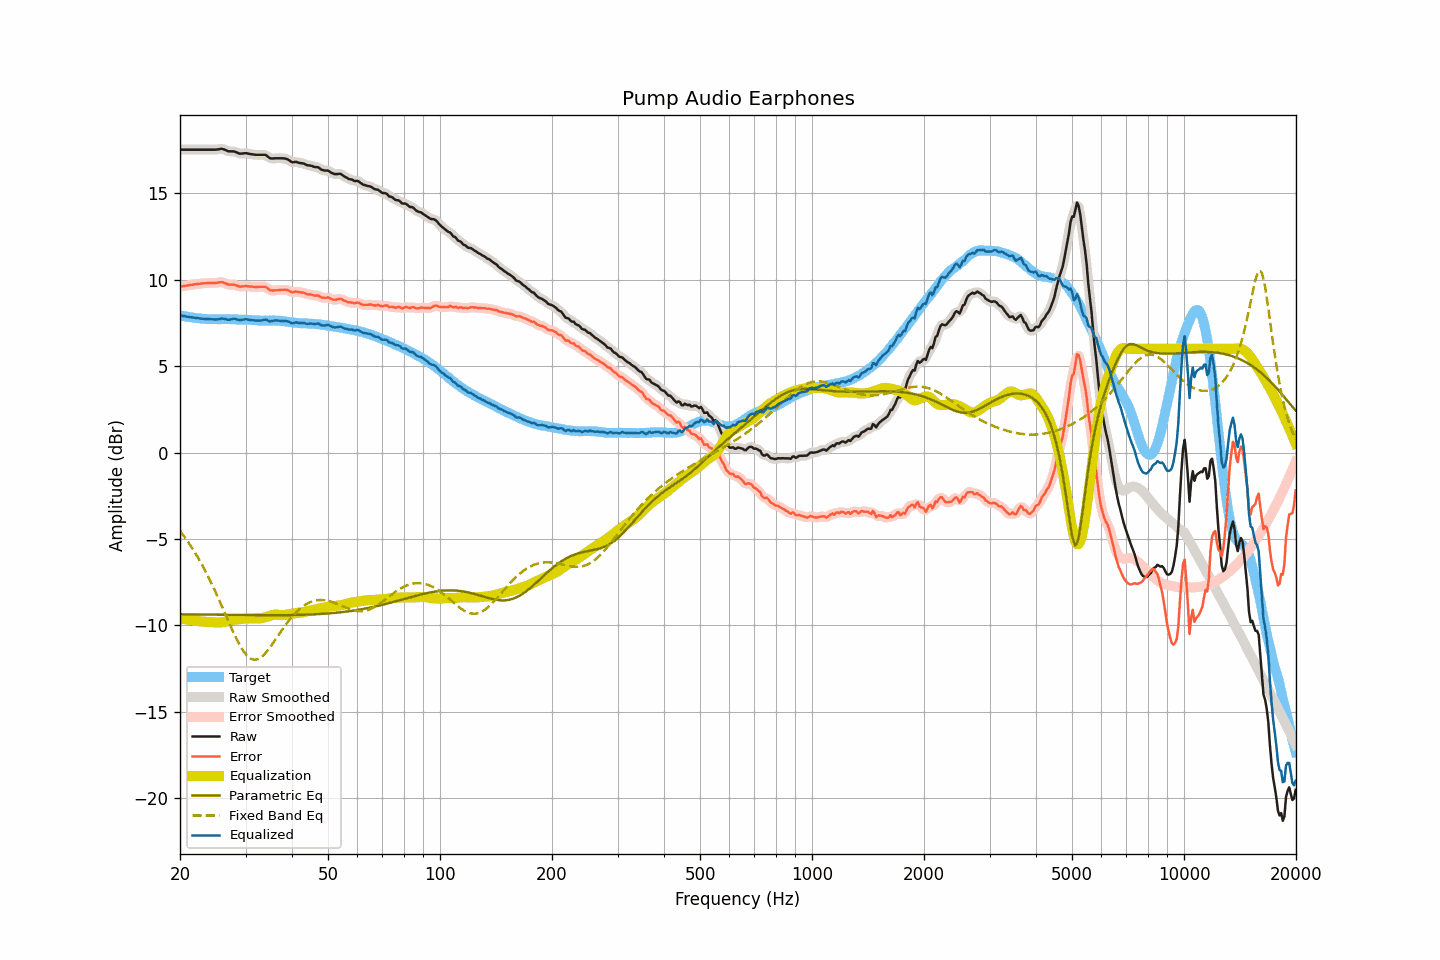

Source data for this figure (header and first rows):
frequency, raw, smoothed, error, error_smoothed, equalization, parametric_eq, fixed_band_eq, equalized_raw, equalized_smoothed, target
20.00, 17.53, 17.53, 9.59, 9.59, -9.59, -9.37, -4.54, 7.94, 7.94, 7.94
20.20, 17.53, 17.53, 9.61, 9.61, -9.61, -9.37, -4.66, 7.92, 7.92, 7.92
20.40, 17.53, 17.53, 9.63, 9.63, -9.63, -9.37, -4.78, 7.90, 7.90, 7.90
20.61, 17.53, 17.53, 9.64, 9.64, -9.64, -9.37, -4.91, 7.89, 7.89, 7.89
20.81, 17.53, 17.53, 9.66, 9.66, -9.66, -9.37, -5.04, 7.87, 7.87, 7.87
21.02, 17.53, 17.53, 9.67, 9.68, -9.68, -9.37, -5.17, 7.86, 7.86, 7.86
21.23, 17.53, 17.53, 9.69, 9.69, -9.69, -9.37, -5.31, 7.84, 7.84, 7.84
21.44, 17.53, 17.53, 9.70, 9.70, -9.71, -9.37, -5.45, 7.83, 7.83, 7.83
21.66, 17.53, 17.53, 9.71, 9.72, -9.72, -9.38, -5.60, 7.81, 7.81, 7.82
21.87, 17.53, 17.53, 9.74, 9.73, -9.73, -9.38, -5.75, 7.80, 7.80, 7.80
22.09, 17.53, 17.53, 9.75, 9.75, -9.75, -9.38, -5.90, 7.79, 7.79, 7.79
22.31, 17.53, 17.53, 9.76, 9.76, -9.76, -9.38, -6.05, 7.77, 7.77, 7.77
22.54, 17.53, 17.53, 9.77, 9.77, -9.77, -9.38, -6.21, 7.76, 7.76, 7.76
22.76, 17.53, 17.53, 9.78, 9.78, -9.78, -9.38, -6.38, 7.75, 7.75, 7.75
22.99, 17.53, 17.53, 9.79, 9.79, -9.79, -9.38, -6.55, 7.74, 7.74, 7.74
23.22, 17.53, 17.53, 9.80, 9.80, -9.80, -9.38, -6.72, 7.74, 7.74, 7.73
23.45, 17.53, 17.53, 9.80, 9.80, -9.80, -9.38, -6.90, 7.73, 7.73, 7.73
23.69, 17.53, 17.53, 9.81, 9.81, -9.80, -9.39, -7.08, 7.73, 7.73, 7.72
23.92, 17.53, 17.53, 9.81, 9.81, -9.81, -9.39, -7.27, 7.72, 7.72, 7.72
24.16, 17.53, 17.53, 9.81, 9.81, -9.81, -9.39, -7.46, 7.72, 7.72, 7.72
24.40, 17.53, 17.53, 9.81, 9.81, -9.82, -9.39, -7.65, 7.71, 7.71, 7.72
24.65, 17.53, 17.53, 9.81, 9.81, -9.83, -9.39, -7.85, 7.71, 7.71, 7.72
24.89, 17.53, 17.53, 9.82, 9.82, -9.83, -9.39, -8.05, 7.70, 7.70, 7.72
25.14, 17.54, 17.54, 9.83, 9.83, -9.84, -9.39, -8.26, 7.70, 7.70, 7.72
25.39, 17.55, 17.56, 9.84, 9.84, -9.84, -9.39, -8.46, 7.71, 7.72, 7.71
25.65, 17.57, 17.57, 9.86, 9.85, -9.84, -9.39, -8.67, 7.74, 7.74, 7.71
25.91, 17.58, 17.57, 9.86, 9.85, -9.83, -9.40, -8.88, 7.76, 7.75, 7.72
26.16, 17.56, 17.56, 9.84, 9.84, -9.81, -9.40, -9.10, 7.75, 7.75, 7.72
26.43, 17.52, 17.52, 9.80, 9.80, -9.80, -9.40, -9.31, 7.72, 7.72, 7.72
26.69, 17.48, 17.48, 9.76, 9.76, -9.78, -9.40, -9.53, 7.70, 7.70, 7.72
26.96, 17.44, 17.45, 9.72, 9.73, -9.76, -9.40, -9.74, 7.68, 7.69, 7.72
27.23, 17.43, 17.43, 9.72, 9.72, -9.74, -9.40, -9.95, 7.69, 7.69, 7.72
27.50, 17.43, 17.43, 9.72, 9.72, -9.72, -9.40, -10.17, 7.72, 7.72, 7.72
27.77, 17.43, 17.43, 9.72, 9.72, -9.69, -9.40, -10.37, 7.74, 7.74, 7.71
28.05, 17.42, 17.41, 9.71, 9.70, -9.68, -9.40, -10.57, 7.75, 7.74, 7.71
28.33, 17.38, 17.38, 9.68, 9.68, -9.66, -9.40, -10.76, 7.72, 7.72, 7.70
28.62, 17.34, 17.34, 9.64, 9.64, -9.65, -9.41, -10.95, 7.69, 7.69, 7.70
28.90, 17.30, 17.31, 9.60, 9.62, -9.64, -9.41, -11.12, 7.66, 7.67, 7.70
29.19, 17.30, 17.30, 9.61, 9.61, -9.63, -9.41, -11.29, 7.67, 7.67, 7.70
29.48, 17.31, 17.31, 9.62, 9.62, -9.62, -9.41, -11.43, 7.69, 7.69, 7.69
29.78, 17.32, 17.32, 9.63, 9.63, -9.62, -9.41, -11.57, 7.70, 7.70, 7.69
30.08, 17.33, 17.32, 9.64, 9.63, -9.61, -9.41, -11.68, 7.72, 7.71, 7.69
30.38, 17.31, 17.31, 9.62, 9.63, -9.61, -9.41, -11.79, 7.70, 7.70, 7.69
30.68, 17.29, 17.29, 9.61, 9.61, -9.61, -9.41, -11.86, 7.68, 7.69, 7.68
30.99, 17.27, 17.28, 9.60, 9.60, -9.61, -9.41, -11.93, 7.67, 7.67, 7.67
31.30, 17.26, 17.26, 9.60, 9.59, -9.60, -9.41, -11.97, 7.66, 7.66, 7.66
31.61, 17.25, 17.25, 9.59, 9.59, -9.60, -9.41, -11.99, 7.66, 7.65, 7.66
31.93, 17.23, 17.24, 9.57, 9.58, -9.59, -9.41, -11.99, 7.64, 7.64, 7.66
32.24, 17.23, 17.23, 9.59, 9.58, -9.60, -9.42, -11.97, 7.63, 7.63, 7.65
32.57, 17.23, 17.23, 9.59, 9.59, -9.60, -9.42, -11.93, 7.63, 7.63, 7.64
32.89, 17.23, 17.23, 9.59, 9.59, -9.60, -9.42, -11.88, 7.64, 7.64, 7.64
33.22, 17.23, 17.24, 9.59, 9.60, -9.58, -9.42, -11.81, 7.65, 7.65, 7.64
33.55, 17.23, 17.24, 9.60, 9.60, -9.56, -9.42, -11.73, 7.67, 7.67, 7.63
33.89, 17.23, 17.22, 9.59, 9.58, -9.54, -9.42, -11.63, 7.69, 7.68, 7.64
34.23, 17.18, 17.17, 9.54, 9.53, -9.51, -9.42, -11.52, 7.67, 7.66, 7.64
34.57, 17.10, 17.11, 9.47, 9.47, -9.48, -9.42, -11.40, 7.62, 7.63, 7.64
34.92, 17.03, 17.05, 9.39, 9.41, -9.45, -9.42, -11.28, 7.59, 7.60, 7.64
35.27, 17.02, 17.02, 9.38, 9.38, -9.42, -9.42, -11.15, 7.60, 7.60, 7.64
35.62, 17.02, 17.02, 9.38, 9.38, -9.40, -9.42, -11.02, 7.62, 7.62, 7.65
35.97, 17.03, 17.03, 9.39, 9.39, -9.39, -9.42, -10.88, 7.65, 7.64, 7.64
... 635 more rows
